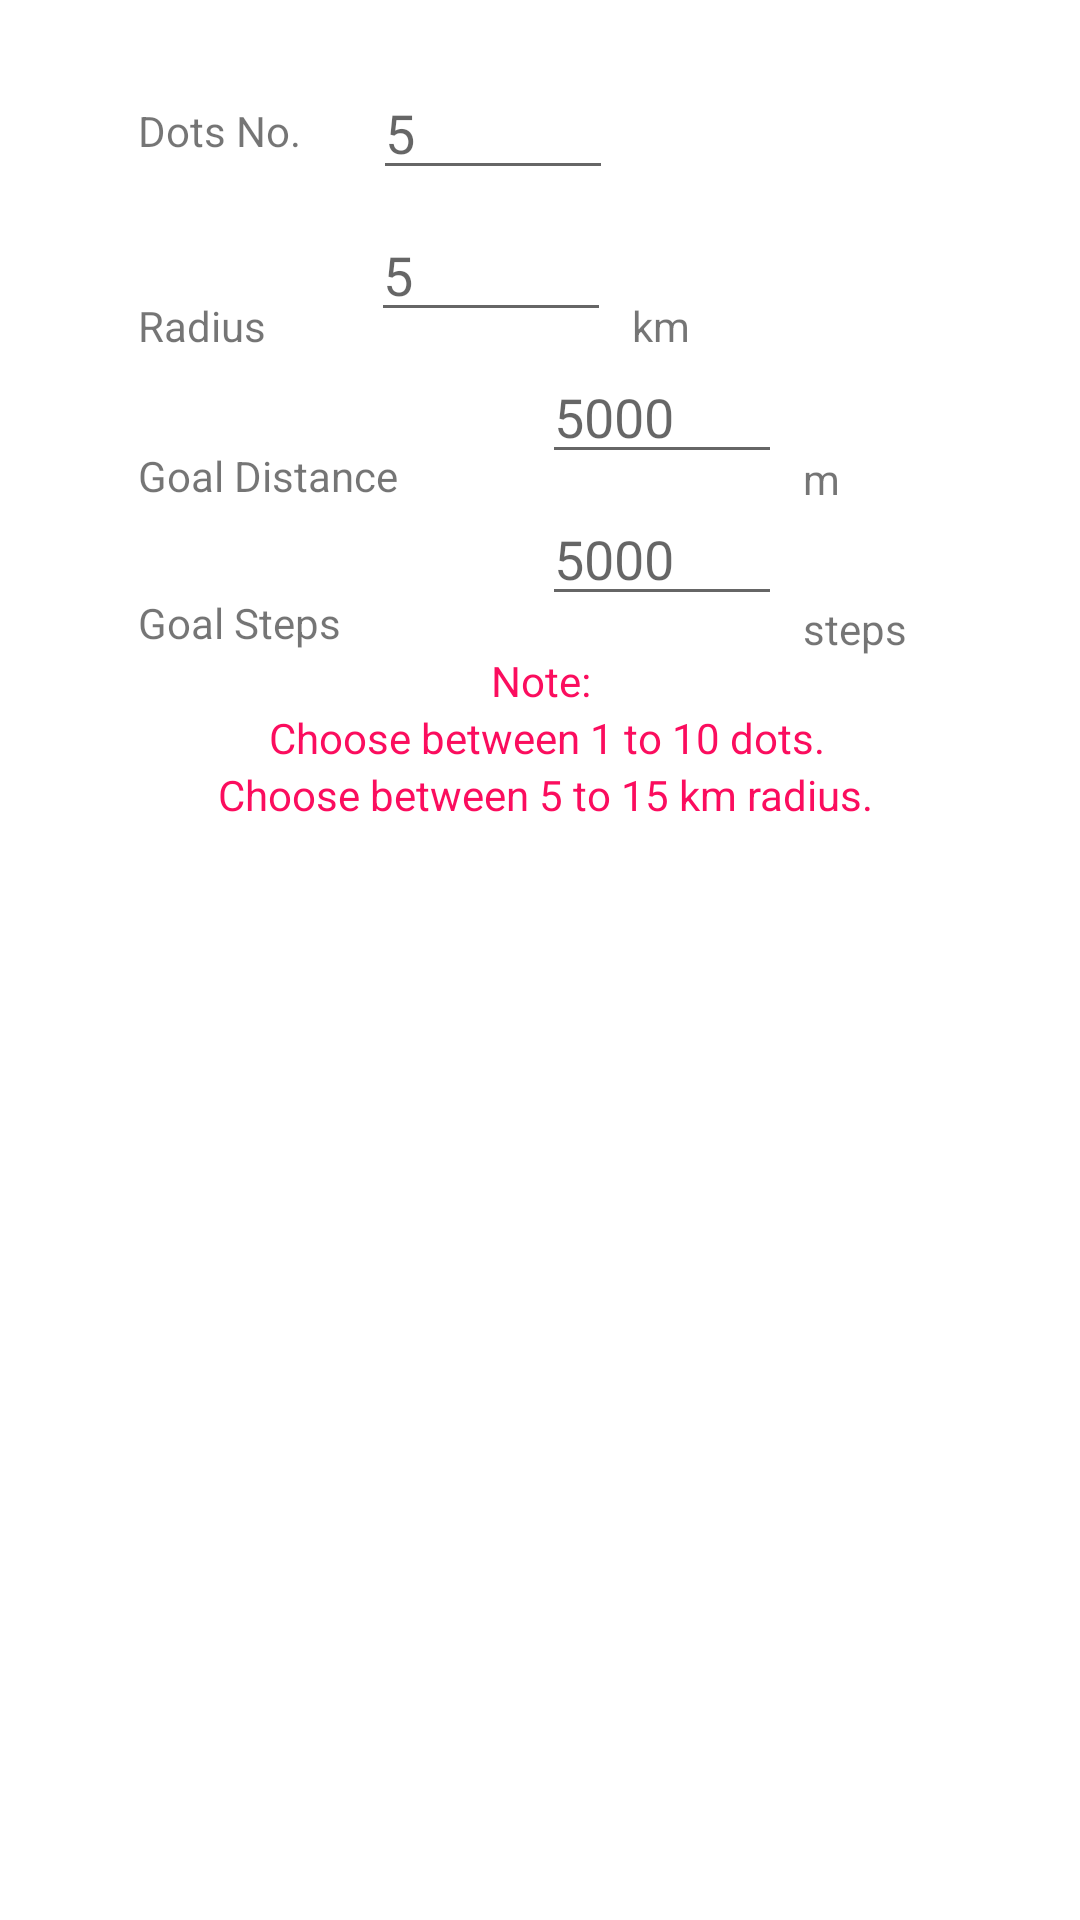

Here is an Android app screen rendered from its layout file. Give the layout XML and the strings, colors and styles it references.
<!-- AndroidManifest.xml: application theme Theme.DansDistractor -->
<!-- res/layout/dialog_workout_session_setting.xml -->
<?xml version="1.0" encoding="utf-8"?>
<androidx.constraintlayout.widget.ConstraintLayout xmlns:android="http://schemas.android.com/apk/res/android"
    xmlns:app="http://schemas.android.com/apk/res-auto"
    xmlns:tools="http://schemas.android.com/tools"
    android:layout_width="match_parent"
    android:layout_height="match_parent">


    <TextView
        android:id="@+id/textView3"
        android:layout_width="wrap_content"
        android:layout_height="wrap_content"
        android:layout_marginStart="46dp"
        android:layout_marginTop="34dp"
        android:text="Dots No."
        app:layout_constraintStart_toStartOf="parent"
        app:layout_constraintTop_toTopOf="parent" />

    <EditText
        android:id="@+id/dots"
        android:layout_width="80dp"
        android:layout_height="wrap_content"
        android:layout_marginStart="24dp"
        android:layout_marginTop="22dp"
        android:ems="10"
        android:hint="5"
        android:inputType="number"
        app:layout_constraintStart_toEndOf="@+id/textView3"
        app:layout_constraintTop_toTopOf="parent" />

    <TextView
        android:id="@+id/textView4"
        android:layout_width="wrap_content"
        android:layout_height="wrap_content"
        android:layout_marginStart="46dp"
        android:layout_marginTop="46dp"
        android:text="Radius"
        app:layout_constraintStart_toStartOf="parent"
        app:layout_constraintTop_toBottomOf="@+id/textView3" />

    <EditText
        android:id="@+id/radius"
        android:layout_width="80dp"
        android:layout_height="wrap_content"
        android:layout_marginStart="35dp"
        android:layout_marginTop="6dp"
        android:ems="10"
        android:hint="5"
        android:inputType="numberDecimal"
        app:layout_constraintStart_toEndOf="@+id/textView4"
        app:layout_constraintTop_toBottomOf="@+id/dots" />

    <TextView
        android:id="@+id/textView5"
        android:layout_width="wrap_content"
        android:layout_height="wrap_content"
        android:layout_marginStart="7dp"
        android:layout_marginTop="99dp"
        android:text="km"
        app:layout_constraintStart_toEndOf="@+id/radius"
        app:layout_constraintTop_toTopOf="parent" />

    <TextView
        android:id="@+id/textView6"
        android:layout_width="wrap_content"
        android:layout_height="wrap_content"
        android:layout_marginStart="46dp"
        android:layout_marginTop="31dp"
        android:text="Goal Distance"
        app:layout_constraintStart_toStartOf="parent"
        app:layout_constraintTop_toBottomOf="@+id/textView4" />

    <EditText
        android:id="@+id/goalDistance"
        android:layout_width="80dp"
        android:layout_height="wrap_content"
        android:layout_marginStart="48dp"
        android:layout_marginTop="6dp"
        android:ems="10"
        android:hint="5000"
        android:inputType="number"
        app:layout_constraintStart_toEndOf="@+id/textView6"
        app:layout_constraintTop_toBottomOf="@+id/radius" />

    <TextView
        android:id="@+id/textView7"
        android:layout_width="wrap_content"
        android:layout_height="wrap_content"
        android:layout_marginStart="7dp"
        android:layout_marginTop="150dp"
        android:text="m"
        app:layout_constraintStart_toEndOf="@+id/goalDistance"
        app:layout_constraintTop_toTopOf="parent" />

    <TextView
        android:id="@+id/textView8"
        android:layout_width="wrap_content"
        android:layout_height="wrap_content"
        android:layout_marginStart="46dp"
        android:layout_marginTop="30dp"
        android:text="Goal Steps"
        app:layout_constraintStart_toStartOf="parent"
        app:layout_constraintTop_toBottomOf="@+id/textView6" />

    <EditText
        android:id="@+id/goalSteps"
        android:layout_width="80dp"
        android:layout_height="wrap_content"
        android:layout_marginStart="67dp"
        android:layout_marginTop="6dp"
        android:ems="10"
        android:hint="5000"
        android:inputType="number"
        app:layout_constraintStart_toEndOf="@+id/textView8"
        app:layout_constraintTop_toBottomOf="@+id/goalDistance" />

    <TextView
        android:id="@+id/textView9"
        android:layout_width="wrap_content"
        android:layout_height="wrap_content"
        android:layout_marginStart="7dp"
        android:layout_marginTop="200dp"
        android:text="steps"
        app:layout_constraintStart_toEndOf="@+id/goalSteps"
        app:layout_constraintTop_toTopOf="parent" />

    <TextView
        android:id="@+id/txt_note"
        android:layout_width="wrap_content"
        android:layout_height="wrap_content"
        android:layout_marginTop="12dp"
        android:text="Note:"
        app:layout_constraintEnd_toEndOf="parent"
        app:layout_constraintHorizontal_bias="0.501"
        app:layout_constraintStart_toStartOf="parent"
        app:layout_constraintTop_toBottomOf="@+id/goalSteps"
        android:textColor="#FB0D5E"/>

    <TextView
        android:id="@+id/txt_note2"
        android:layout_width="wrap_content"
        android:layout_height="wrap_content"
        android:text="Choose between 1 to 10 dots."
        app:layout_constraintEnd_toEndOf="parent"
        app:layout_constraintHorizontal_bias="0.513"
        app:layout_constraintStart_toStartOf="parent"
        app:layout_constraintTop_toBottomOf="@+id/txt_note"
        android:textColor="#FB0D5E"/>

    <TextView
        android:id="@+id/txt_note3"
        android:layout_width="wrap_content"
        android:layout_height="wrap_content"
        android:text="Choose between 5 to 15 km radius."
        app:layout_constraintEnd_toEndOf="parent"
        app:layout_constraintHorizontal_bias="0.513"
        app:layout_constraintStart_toStartOf="parent"
        app:layout_constraintTop_toBottomOf="@+id/txt_note2"
        android:textColor="#FB0D5E"/>

</androidx.constraintlayout.widget.ConstraintLayout>
<!-- resources referenced by this layout -->
<resources>
  <style name="Theme.DansDistractor" parent="Theme.MaterialComponents.DayNight.NoActionBar">
          
          <item name="colorPrimary">@color/purple_500</item>
          <item name="colorPrimaryVariant">@color/purple_700</item>
          <item name="colorOnPrimary">@color/white</item>
          
          <item name="colorSecondary">@color/teal_200</item>
          <item name="colorSecondaryVariant">@color/teal_700</item>
          <item name="colorOnSecondary">@color/black</item>
          
          <item name="android:statusBarColor" tools:targetApi="l">?attr/colorPrimaryVariant</item>
          
      </style>
  <color name="purple_500">#4f97f0</color>
  <color name="purple_700">#4f97f0</color>
  <color name="white">#FFFFFFFF</color>
  <color name="teal_200">#FF03DAC5</color>
  <color name="teal_700">#FF018786</color>
  <color name="black">#FF000000</color>
</resources>
